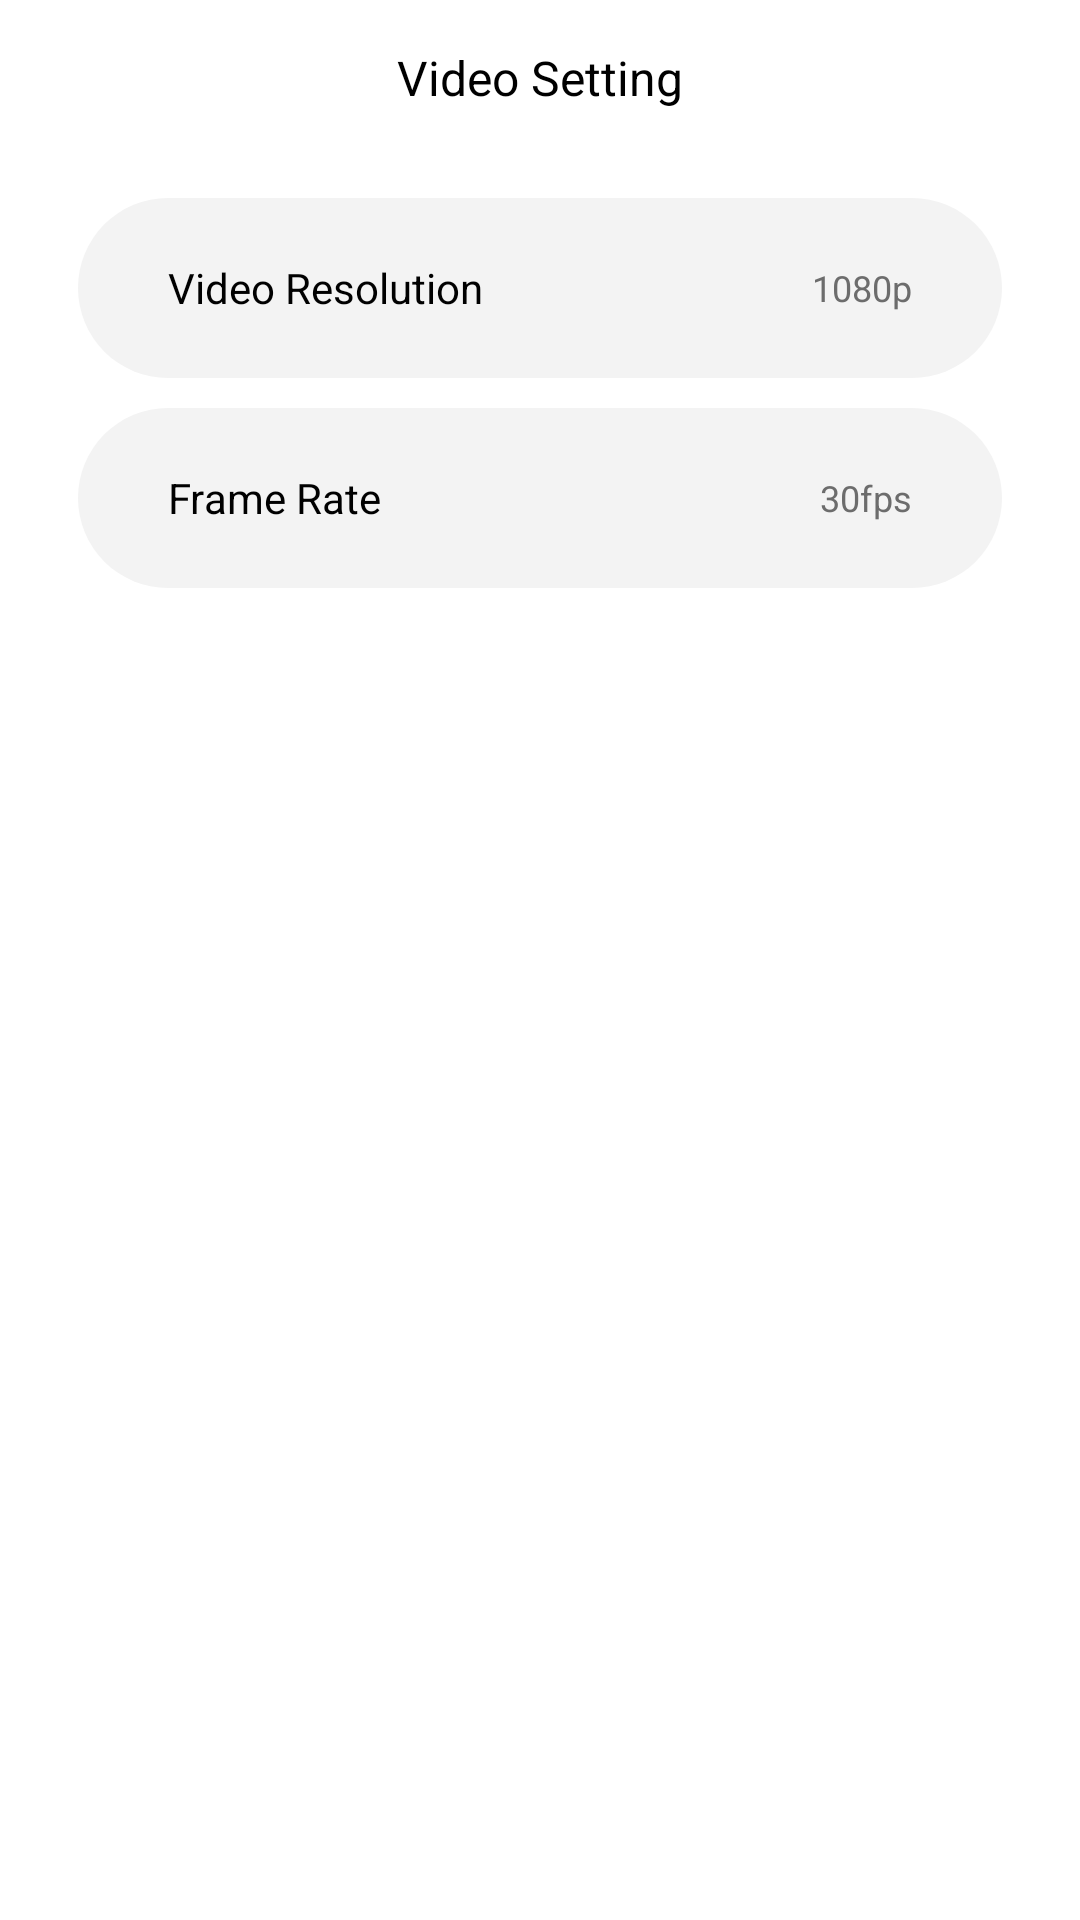

Reconstruct the res/layout file that produces this screen, plus the resources it refers to.
<!-- AndroidManifest.xml: application theme Theme.Aivieapp -->
<!-- res/layout/activity_videosetting.xml -->
<?xml version="1.0" encoding="utf-8"?>
<androidx.constraintlayout.widget.ConstraintLayout xmlns:android="http://schemas.android.com/apk/res/android"
    xmlns:app="http://schemas.android.com/apk/res-auto"
    xmlns:tools="http://schemas.android.com/tools"
    android:layout_width="match_parent"
    android:layout_height="match_parent"
    tools:context=".Activity_videosetting"
    android:id="@+id/videosetting">

    <RelativeLayout
        android:id="@+id/headerpartvid"
        android:layout_width="match_parent"
        android:layout_height="wrap_content"

        android:layout_marginTop="6dp"
        app:layout_constraintEnd_toEndOf="parent"
        app:layout_constraintStart_toStartOf="parent"
        app:layout_constraintTop_toTopOf="parent">

        <ImageButton
            android:id="@+id/backbuttonvid"
            android:layout_width="40dp"
            android:layout_height="40dp"
            android:layout_alignParentStart="true"
            android:layout_centerVertical="true"
            android:layout_marginStart="16dp"
            android:background="@android:color/transparent"

            android:scaleType="center"
            android:src="@drawable/ic_baseline_arrow_back_black"
            tools:ignore="SpeakableTextPresentCheck,TouchTargetSizeCheck" />

        <TextView
            android:layout_width="wrap_content"
            android:layout_height="wrap_content"
            android:layout_centerInParent="true"
            android:text="Video Setting"
            android:textAlignment="center"
            android:textColor="@color/black"
            android:textSize="16dp" />


    </RelativeLayout>

    <RelativeLayout
        android:id="@+id/editlayout"
        android:layout_width="match_parent"
        android:layout_height="wrap_content"
        app:layout_constraintTop_toBottomOf="@+id/headerpartvid"
        app:layout_constraintStart_toStartOf="parent"
        app:layout_constraintEnd_toEndOf="parent"
        android:layout_marginTop="20dp">

        <RelativeLayout
            android:id="@+id/videoreso"
            android:layout_width="match_parent"
            android:layout_height="60dp"
            android:layout_centerHorizontal="true"
            android:layout_marginStart="26dp"
            android:layout_marginEnd="26dp"
            android:background="@drawable/settingbg">

            <ImageButton
                android:id="@+id/videoresolution"
                android:layout_width="match_parent"
                android:layout_height="match_parent"
                android:background="@android:color/transparent"
                android:onClick="Buttonreso"
                tools:ignore="SpeakableTextPresentCheck" />

            <TextView
                android:layout_width="wrap_content"
                android:layout_height="wrap_content"
                android:layout_alignParentStart="true"
                android:layout_centerVertical="true"
                android:layout_marginStart="30dp"
                android:text="Video Resolution"
                android:textColor="@color/black"
                android:textSize="14dp" />

            <TextView
                android:layout_width="wrap_content"
                android:layout_height="wrap_content"
                android:layout_alignParentEnd="true"
                android:layout_centerVertical="true"
                android:layout_marginEnd="30dp"
                android:paddingVertical="5dp"
                android:text="1080p"
                android:textColor="#6C6C6C"
                android:textSize="12dp" />
        </RelativeLayout>

        <RelativeLayout
            android:id="@+id/password"
            android:layout_width="match_parent"
            android:layout_height="60dp"
            android:layout_below="@+id/videoreso"
            android:layout_centerHorizontal="true"
            android:layout_marginStart="26dp"
            android:layout_marginTop="10dp"
            android:layout_marginEnd="26dp"
            android:background="@drawable/settingbg">

            <ImageButton
                android:id="@+id/framerate"
                android:layout_width="match_parent"
                android:layout_height="match_parent"
                android:background="@android:color/transparent"
                android:onClick="buttonframerate"
                tools:ignore="SpeakableTextPresentCheck" />

            <TextView
                android:layout_width="wrap_content"
                android:layout_height="wrap_content"
                android:layout_alignParentStart="true"
                android:layout_centerVertical="true"
                android:layout_marginStart="30dp"
                android:text="Frame Rate"
                android:textColor="@color/black"
                android:textSize="14dp" />

            <TextView
                android:layout_width="wrap_content"
                android:layout_height="wrap_content"
                android:layout_alignParentEnd="true"
                android:layout_marginEnd="30dp"
                android:layout_centerVertical="true"
                android:paddingVertical="5dp"
                android:text="30fps"
                android:textColor="#6C6C6C"
                android:textSize="12dp" />
        </RelativeLayout>


    </RelativeLayout>


</androidx.constraintlayout.widget.ConstraintLayout>
<!-- resources referenced by this layout -->
<resources>
  <color name="black">#FF000000</color>
  <!-- drawable settingbg (drawable) -->
  <?xml version="1.0" encoding="utf-8"?>
  <shape xmlns:android="http://schemas.android.com/apk/res/android" android:shape="rectangle">
      <solid android:color="#F3F3F3"/>
      <size android:height="40dp" android:width="400dp"/>
  
      <corners android:radius="30dp"/>
      <padding android:left="0dp" android:top="0dp" android:right="0dp" android:bottom="0dp" />
  </shape>
  <style name="Theme.Aivieapp" parent="Theme.MaterialComponents.DayNight.NoActionBar">
          
          <item name="colorPrimary">@color/pink</item>
          <item name="colorPrimaryVariant">@color/pink</item>
          <item name="colorOnPrimary">@color/white</item>
          
          <item name="colorSecondary">@color/purple</item>
          <item name="colorSecondaryVariant">@color/teal_700</item>
          <item name="colorOnSecondary">@color/white</item>
          
          <item name="android:statusBarColor" tools:targetApi="l">?attr/colorPrimaryVariant</item>
  
          
      </style>
  <color name="pink">#F15F79</color>
  <color name="white">#FFFFFFFF</color>
  <color name="purple">#B24592</color>
  <color name="teal_700">#FF018786</color>
</resources>
